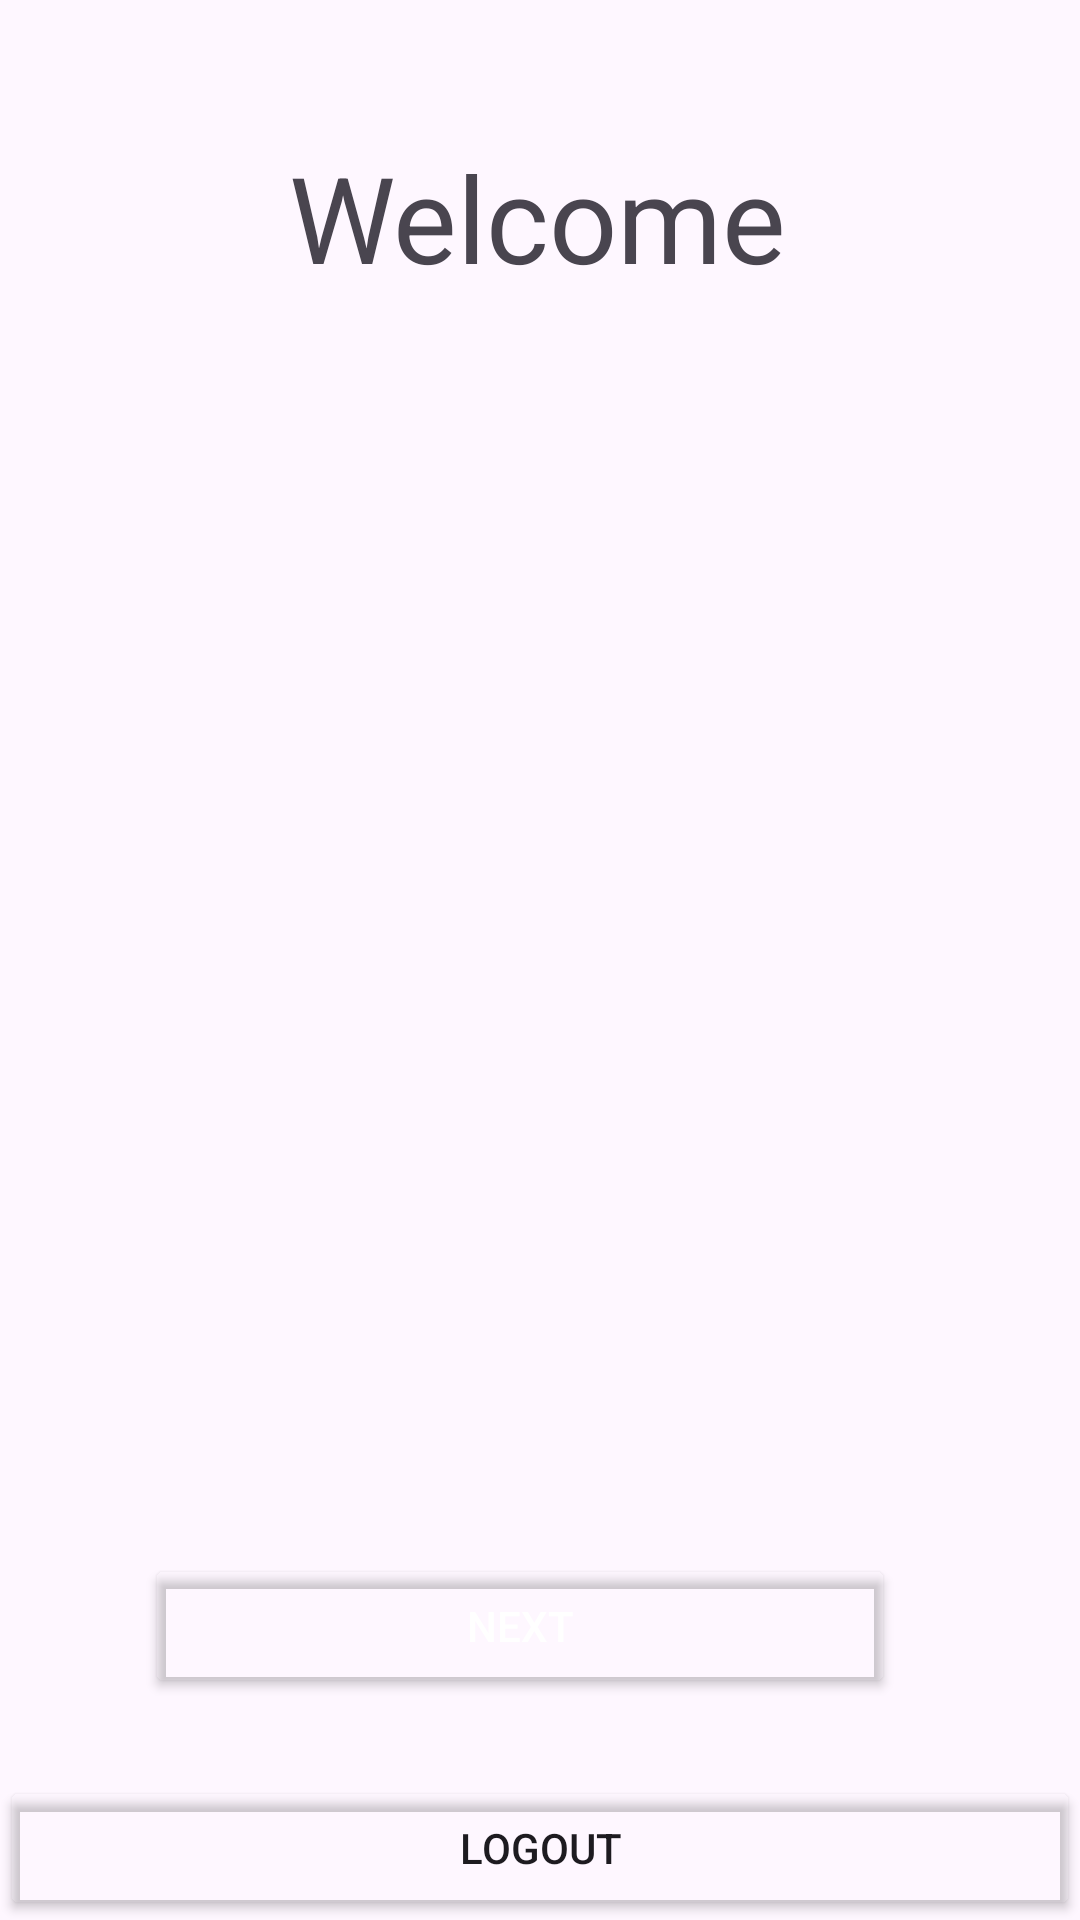

Here is an Android app screen rendered from its layout file. Give the layout XML and the strings, colors and styles it references.
<!-- AndroidManifest.xml: application theme Theme.Medical -->
<!-- res/layout/activity_intro.xml -->
<?xml version="1.0" encoding="utf-8"?>
<androidx.constraintlayout.widget.ConstraintLayout xmlns:android="http://schemas.android.com/apk/res/android"
    xmlns:app="http://schemas.android.com/apk/res-auto"
    xmlns:tools="http://schemas.android.com/tools"
    android:id="@+id/main"
    android:layout_width="match_parent"
    android:layout_height="match_parent"
    tools:context=".Intro"
    tools:ignore="MissingClass">



    <TextView
        android:id="@+id/textView"
        android:layout_width="wrap_content"
        android:layout_height="wrap_content"
        android:text="Welcome"
        android:textSize="40dp"
        app:layout_constraintBottom_toBottomOf="parent"
        app:layout_constraintEnd_toEndOf="parent"
        app:layout_constraintHorizontal_bias="0.497"
        app:layout_constraintStart_toStartOf="parent"
        app:layout_constraintTop_toTopOf="parent"
        app:layout_constraintVertical_bias="0.078"
        tools:ignore="MissingConstraints" />


    <Button
        android:id="@+id/btnNext"
        android:layout_width="250dp"
        android:layout_height="wrap_content"
        android:layout_gravity="center"
        android:layout_margin="0dp"
        android:elevation="0dp"
        android:text="Next"
        android:textColor="#FFF"
        app:layout_constraintBottom_toBottomOf="parent"
        app:layout_constraintEnd_toEndOf="parent"
        app:layout_constraintHorizontal_bias="0.44"
        app:layout_constraintStart_toStartOf="parent"
        app:layout_constraintTop_toTopOf="parent"
        app:layout_constraintVertical_bias="0.875"

        tools:ignore="MissingConstraints" />

    <Button
        android:layout_width="match_parent"
        android:layout_height="wrap_content"
        android:text="LOGOUT"
        android:id="@+id/btnLogout"
        app:layout_constraintBottom_toBottomOf="parent">

    </Button>


</androidx.constraintlayout.widget.ConstraintLayout>
<!-- resources referenced by this layout -->
<resources>
  <style name="Theme.Medical" parent="Base.Theme.Medical" />
  <style name="Base.Theme.Medical" parent="Theme.Material3.Light.NoActionBar">
          
         <item name="colorPrimary">@color/black</item>
  
          <item name="colorButtonNormal">@android:color/transparent</item>
  
      </style>
  <color name="black">#000000</color>
</resources>
